The GitHub repository Renzo-T/Chess_Scanner contains a labelled image folder "dataset" with 13 categories: black bishop, black king, black knight, black pawn, black queen, black rook, nothing, white bishop, white king, white knight, white pawn, white queen, white rook. Examples follow, each with its label.

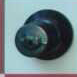
Label: black king

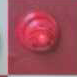
Label: white bishop

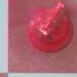
Label: white knight

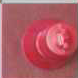
Label: nothing

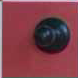
Label: black pawn

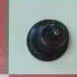
Label: black bishop
